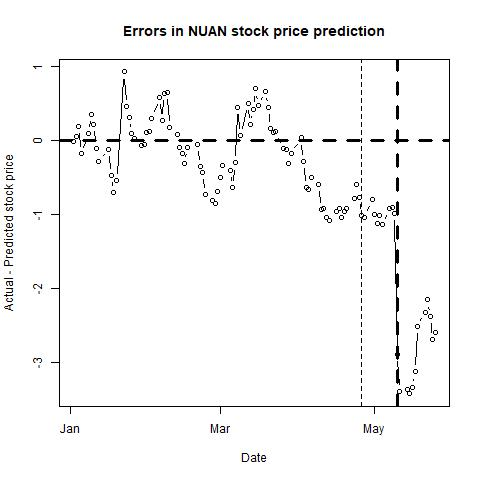

Data behind this chart, as committed beside it:
, п..ticker, date, close, sp500, nasdaq, bond, tbill, stock_return, market_return, daily_riskfree_rate, riskfree_rate_return, rmrf, alpha, b_mkt, b_smb, b_hml, b_umd, pred_close, pred_closediff, newdate
1, NUAN, 43102, 16.62, 2696, 7007, 2.46, 1.44, 0.01638, 0.008269, 6.65838e-05, 6.65816e-05, 0.008202, -9e-04, 1.356, 0.2504, -0.4647, -0.0799, 16.63, -0.009235, 2018-01-02
2, NUAN, 43103, 16.94, 2713, 7066, 2.44, 1.41, 0.01907, 0.006379, 0.003391, 6.60468e-05, 0.006313, -8e-04, 1.379, 0.2322, -0.4687, -0.0831, 16.88, 0.05719, 2018-01-03
3, NUAN, 43104, 17.11, 2724, 7078, 2.46, 1.41, 0.009985, 0.004021, 0.003407, 6.65816e-05, 0.003955, -8e-04, 1.393, 0.2308, -0.4689, -0.0914, 16.92, 0.1924, 2018-01-04
4, NUAN, 43105, 16.96, 2743, 7137, 2.47, 1.39, -0.008805, 0.007007, 0.003414, 6.6849e-05, 0.006941, -8e-04, 1.366, 0.2525, -0.465, -0.0985, 17.14, -0.1816, 2018-01-05
5, NUAN, 43108, 17.11, 2748, 7157, 2.49, 1.45, 0.008805, 0.001662, 0.00343, 6.73837e-05, 0.001594, -9e-04, 1.334, 0.2864, -0.452, -0.0839, 17.02, 0.08746, 2018-01-08
6, NUAN, 43109, 17.42, 2751, 7164, 2.55, 1.44, 0.01796, 0.0013, 0.003477, 6.89871e-05, 0.001231, -9e-04, 1.35, 0.2688, -0.3931, -0.0534, 17.07, 0.3505, 2018-01-09
7, NUAN, 43110, 17.32, 2748, 7154, 2.55, 1.42, -0.005757, -0.001113, 0.003477, 6.89871e-05, -0.001182, -7e-04, 1.289, 0.3567, -0.3529, -0.0072, 17.1, 0.2194, 2018-01-10
8, NUAN, 43111, 17.13, 2768, 7212, 2.54, 1.43, -0.01103, 0.00701, 0.003469, 6.87199e-05, 0.006941, -8e-04, 1.261, 0.322, -0.3685, 0.0023, 17.23, -0.1046, 2018-01-11
9, NUAN, 43112, 17.09, 2786, 7261, 2.55, 1.43, -0.002338, 0.006729, 0.003477, 6.89871e-05, 0.00666, -8e-04, 1.247, 0.3304, -0.3763, 0.002, 17.37, -0.2831, 2018-01-12
10, NUAN, 43116, 17.09, 2776, 7224, 2.54, 1.45, 0, -0.003532, 0.003469, 6.87199e-05, -0.003601, -8e-04, 1.243, 0.3151, -0.374, 0.0023, 17.21, -0.1188, 2018-01-16
11, NUAN, 43117, 16.97, 2803, 7298, 2.57, 1.44, -0.007046, 0.009369, 0.003493, 6.95214e-05, 0.0093, -9e-04, 1.21, 0.3428, -0.3637, -0.0022, 17.45, -0.4781, 2018-01-17
12, NUAN, 43118, 16.71, 2798, 7296, 2.62, 1.45, -0.01544, -0.001616, 0.003531, 7.08566e-05, -0.001687, -9e-04, 1.212, 0.3554, -0.3566, -0.0027, 17.41, -0.7022, 2018-01-18
13, NUAN, 43119, 17.01, 2810, 7336, 2.64, 1.44, 0.01779, 0.004377, 0.003546, 7.13905e-05, 0.004305, -0.001, 1.239, 0.3878, -0.3678, -0.0209, 17.56, -0.5451, 2018-01-19
14, NUAN, 43122, 18.68, 2833, 7408, 2.66, 1.44, 0.09365, 0.008035, 0.003561, 7.19243e-05, 0.007963, -8e-04, 1.462, 0.2503, -0.4129, -0.1261, 17.76, 0.9235, 2018-01-22
15, NUAN, 43123, 18.36, 2839, 7460, 2.63, 1.44, -0.01728, 0.002171, 0.003538, 7.11236e-05, 0.0021, -9e-04, 1.46, 0.2429, -0.3986, -0.1217, 17.9, 0.4567, 2018-01-23
16, NUAN, 43124, 18.11, 2838, 7415, 2.65, 1.43, -0.01371, -0.0005589, 0.003553, 7.16574e-05, -0.0006306, -0.001, 1.457, 0.2511, -0.4149, -0.1301, 17.81, 0.3042, 2018-01-24
17, NUAN, 43125, 17.92, 2839, 7411, 2.63, 1.42, -0.01055, 0.0006021, 0.003538, 7.11236e-05, 0.000531, -0.001, 1.473, 0.241, -0.4031, -0.1367, 17.82, 0.09551, 2018-01-25
18, NUAN, 43126, 18.14, 2873, 7506, 2.66, 1.41, 0.0122, 0.01177, 0.003561, 7.19243e-05, 0.0117, -0.001, 1.466, 0.2531, -0.4057, -0.1407, 18.12, 0.02004, 2018-01-26
19, NUAN, 43129, 17.85, 2854, 7466, 2.7, 1.44, -0.01612, -0.006755, 0.003591, 7.29916e-05, -0.006828, -0.001, 1.478, 0.248, -0.4046, -0.1424, 17.92, -0.0708, 2018-01-29
20, NUAN, 43130, 17.68, 2822, 7402, 2.73, 1.44, -0.009569, -0.01096, 0.003613, 7.37918e-05, -0.01103, -0.001, 1.458, 0.2604, -0.4013, -0.1321, 17.74, -0.06089, 2018-01-30
21, NUAN, 43131, 17.81, 2824, 7411, 2.72, 1.46, 0.007326, 0.0004874, 0.003606, 7.35251e-05, 0.0004139, -9e-04, 1.457, 0.2498, -0.4002, -0.1295, 17.71, 0.103, 2018-01-31
22, NUAN, 43132, 17.7, 2822, 7386, 2.78, 1.48, -0.006195, -0.0006497, 0.00365, 7.51249e-05, -0.0007248, -0.001, 1.462, 0.2487, -0.4069, -0.135, 17.58, 0.1242, 2018-02-01
23, NUAN, 43133, 17.47, 2762, 7241, 2.84, 1.48, -0.01308, -0.02144, 0.003693, 7.67238e-05, -0.02151, -9e-04, 1.367, 0.2883, -0.4025, -0.1074, 17.17, 0.3015, 2018-02-02
24, NUAN, 43136, 16.89, 2649, 6968, 2.77, 1.51, -0.03376, -0.04184, 0.003642, 7.48583e-05, -0.04192, -7e-04, 1.245, 0.3666, -0.3904, -0.0705, 16.31, 0.5786, 2018-02-05
25, NUAN, 43137, 16.97, 2695, 7116, 2.79, 1.52, 0.004725, 0.01729, 0.003657, 7.53915e-05, 0.01722, -7e-04, 1.212, 0.3946, -0.3845, -0.0725, 16.7, 0.2713, 2018-02-06
26, NUAN, 43138, 17.06, 2682, 7052, 2.84, 1.55, 0.005289, -0.005016, 0.003693, 7.67238e-05, -0.005092, -6e-04, 1.204, 0.4044, -0.382, -0.0699, 16.43, 0.6297, 2018-02-07
27, NUAN, 43139, 16.31, 2581, 6777, 2.85, 1.55, -0.04496, -0.03826, 0.0037, 7.69902e-05, -0.03834, -8e-04, 1.19, 0.4148, -0.3312, -0.0172, 15.66, 0.652, 2018-02-08
28, NUAN, 43140, 16.1, 2620, 6874, 2.83, 1.55, -0.01296, 0.01482, 0.003686, 7.64574e-05, 0.01475, -9e-04, 1.155, 0.4574, -0.3413, -0.0259, 15.93, 0.1685, 2018-02-09
29, NUAN, 43143, 16.1, 2656, 6982, 2.86, 1.62, 0, 0.01382, 0.003707, 7.72566e-05, 0.01374, -9e-04, 1.138, 0.4784, -0.3358, -0.0317, 16.03, 0.07371, 2018-02-12
30, NUAN, 43144, 16.11, 2663, 7014, 2.83, 1.59, 0.0006209, 0.002612, 0.003686, 7.64574e-05, 0.002535, -0.001, 1.129, 0.4933, -0.3506, -0.0396, 16.2, -0.09376, 2018-02-13
31, NUAN, 43145, 16.42, 2699, 7144, 2.91, 1.58, 0.01906, 0.01331, 0.003743, 7.8588e-05, 0.01324, -9e-04, 1.139, 0.4876, -0.3415, -0.0396, 16.6, -0.179, 2018-02-14
32, NUAN, 43146, 16.6, 2731, 7256, 2.9, 1.58, 0.0109, 0.012, 0.003736, 7.83218e-05, 0.01192, -9e-04, 1.131, 0.4874, -0.333, -0.0345, 16.92, -0.316, 2018-02-15
33, NUAN, 43147, 16.66, 2732, 7239, 2.87, 1.62, 0.003608, 0.0003718, 0.003714, 7.75229e-05, 0.0002943, -9e-04, 1.129, 0.4858, -0.3324, -0.0361, 16.75, -0.08992, 2018-02-16
34, NUAN, 43151, 16.56, 2716, 7234, 2.88, 1.66, -0.00602, -0.00586, 0.003722, 7.77892e-05, -0.005938, -9e-04, 1.125, 0.4842, -0.3292, -0.0314, 16.62, -0.05703, 2018-02-20
35, NUAN, 43152, 16.28, 2701, 7218, 2.94, 1.64, -0.01705, -0.00551, 0.003764, 7.93866e-05, -0.00559, -9e-04, 1.143, 0.462, -0.3396, -0.0515, 16.63, -0.3511, 2018-02-21
36, NUAN, 43153, 16.21, 2704, 7210, 2.92, 1.63, -0.004309, 0.000974, 0.00375, 7.88543e-05, 0.0008952, -0.001, 1.143, 0.4648, -0.3383, -0.0517, 16.64, -0.4278, 2018-02-22
37, NUAN, 43154, 16.24, 2747, 7337, 2.88, 1.64, 0.001849, 0.0159, 0.003722, 7.77892e-05, 0.01582, -0.001, 1.12, 0.4772, -0.333, -0.0434, 16.97, -0.7259, 2018-02-23
38, NUAN, 43157, 16.33, 2780, 7421, 2.86, 1.66, 0.005527, 0.01169, 0.003707, 7.72566e-05, 0.01161, -0.001, 1.113, 0.4803, -0.3251, -0.0365, 17.14, -0.813, 2018-02-26
39, NUAN, 43158, 16.04, 2744, 7330, 2.9, 1.66, -0.01792, -0.01279, 0.003736, 7.83218e-05, -0.01286, -0.0011, 1.116, 0.4736, -0.3229, -0.0378, 16.89, -0.847, 2018-02-27
40, NUAN, 43159, 16.06, 2714, 7273, 2.87, 1.65, 0.001246, -0.01116, 0.003714, 7.75229e-05, -0.01124, -0.001, 1.095, 0.4684, -0.323, -0.0205, 16.76, -0.6954, 2018-02-28
41, NUAN, 43160, 16.05, 2678, 7181, 2.81, 1.63, -0.0006229, -0.01341, 0.003671, 7.59245e-05, -0.01349, -9e-04, 1.092, 0.4905, -0.3126, -0.0143, 16.55, -0.5048, 2018-03-01
42, NUAN, 43161, 16.38, 2691, 7258, 2.86, 1.65, 0.02035, 0.005059, 0.003707, 7.72566e-05, 0.004982, -9e-04, 1.097, 0.5087, -0.3101, -0.0096, 16.71, -0.3328, 2018-03-02
43, NUAN, 43164, 16.36, 2721, 7331, 2.88, 1.7, -0.001222, 0.01097, 0.003722, 7.77892e-05, 0.01089, -0.001, 1.086, 0.5205, -0.3166, -0.0064, 16.77, -0.4095, 2018-03-05
44, NUAN, 43165, 16.31, 2728, 7372, 2.88, 1.68, -0.003061, 0.002636, 0.003722, 7.77892e-05, 0.002558, -0.001, 1.083, 0.5061, -0.3188, -0.0091, 16.94, -0.6348, 2018-03-06
45, NUAN, 43166, 16.71, 2727, 7397, 2.89, 1.68, 0.02423, -0.0004842, 0.003729, 7.80555e-05, -0.0005623, -9e-04, 1.072, 0.5307, -0.3276, 0.0108, 17.01, -0.304, 2018-03-07
46, NUAN, 43167, 17.58, 2739, 7428, 2.86, 1.67, 0.05075, 0.004452, 0.003707, 7.72566e-05, 0.004375, -8e-04, 1.094, 0.4854, -0.3297, 0.0071, 17.13, 0.4484, 2018-03-08
47, NUAN, 43168, 17.57, 2787, 7561, 2.9, 1.67, -0.000569, 0.01723, 0.003736, 7.83218e-05, 0.01715, -8e-04, 1.071, 0.4983, -0.342, 3e-04, 17.5, 0.06504, 2018-03-09
48, NUAN, 43171, 17.96, 2783, 7588, 2.87, 1.71, 0.02195, -0.001273, 0.003714, 7.75229e-05, -0.001351, -7e-04, 1.073, 0.5183, -0.3546, -0.0207, 17.46, 0.4961, 2018-03-12
49, NUAN, 43172, 17.4, 2765, 7511, 2.84, 1.73, -0.03168, -0.006384, 0.003693, 7.67238e-05, -0.006461, -8e-04, 1.092, 0.5068, -0.359, -0.0279, 17.19, 0.2126, 2018-03-13
50, NUAN, 43173, 17.48, 2749, 7497, 2.81, 1.76, 0.004587, -0.00574, 0.003671, 7.59245e-05, -0.005816, -8e-04, 1.085, 0.5106, -0.3652, -0.0255, 17.06, 0.4213, 2018-03-14
51, NUAN, 43174, 17.68, 2747, 7482, 2.82, 1.77, 0.01138, -0.0007832, 0.003679, 7.6191e-05, -0.0008593, -7e-04, 1.091, 0.5149, -0.3637, -0.0236, 16.99, 0.6933, 2018-03-15
52, NUAN, 43175, 17.43, 2752, 7482, 2.85, 1.78, -0.01424, 0.001703, 0.0037, 7.69902e-05, 0.001626, -8e-04, 1.086, 0.4932, -0.3669, -0.0082, 16.96, 0.4722, 2018-03-16
53, NUAN, 43178, 17.17, 2713, 7344, 2.85, 1.8, -0.01503, -0.01431, 0.0037, 7.69902e-05, -0.01438, -8e-04, 1.083, 0.5062, -0.3715, -0.0077, 16.51, 0.6585, 2018-03-19
54, NUAN, 43179, 16.98, 2717, 7364, 2.89, 1.81, -0.01113, 0.001482, 0.003729, 7.80555e-05, 0.001404, -8e-04, 1.087, 0.508, -0.3747, -0.0311, 16.54, 0.4417, 2018-03-20
55, NUAN, 43180, 16.85, 2712, 7345, 2.89, 1.74, -0.007686, -0.001847, 0.003729, 7.80555e-05, -0.001925, -9e-04, 1.094, 0.515, -0.3629, -0.0065, 16.69, 0.1579, 2018-03-21
56, NUAN, 43181, 16.35, 2644, 7167, 2.83, 1.72, -0.03012, -0.02548, 0.003686, 7.64574e-05, -0.02556, -8e-04, 1.108, 0.5007, -0.3708, -0.0038, 16.25, 0.1006, 2018-03-22
57, NUAN, 43182, 15.82, 2588, 6993, 2.82, 1.74, -0.03295, -0.02119, 0.003679, 7.6191e-05, -0.02127, -9e-04, 1.126, 0.4986, -0.3651, -0.0027, 15.7, 0.1189, 2018-03-23
58, NUAN, 43185, 16.08, 2659, 7221, 2.85, 1.79, 0.0163, 0.0268, 0.0037, 7.69902e-05, 0.02672, -0.001, 1.111, 0.5072, -0.3628, -0.0096, 16.19, -0.1135, 2018-03-26
59, NUAN, 43186, 15.53, 2613, 7009, 2.78, 1.77, -0.0348, -0.01743, 0.00365, 7.51249e-05, -0.0175, -0.001, 1.121, 0.51, -0.3605, 0.0112, 15.66, -0.1277, 2018-03-27
60, NUAN, 43187, 15.29, 2605, 6949, 2.77, 1.73, -0.01557, -0.002924, 0.003642, 7.48583e-05, -0.002998, -0.0011, 1.119, 0.511, -0.373, 0.0193, 15.61, -0.3187, 2018-03-28
... 41 more rows
